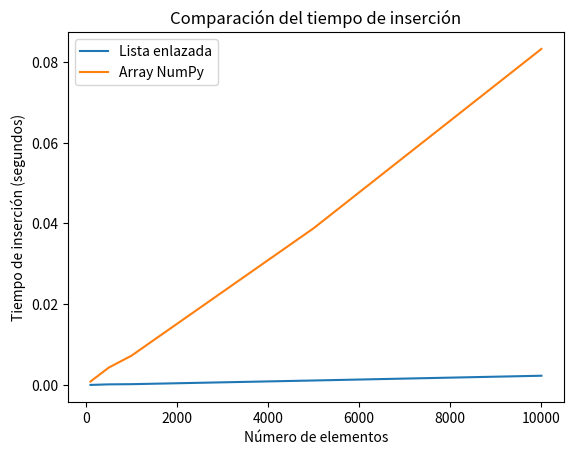

The script that saved this image:
import time
import numpy as np
import matplotlib.pyplot as plt

# Se define la clase Node para representar un nodo en la lista enlazada
class Node:
    def __init__(self, data):
        self.data = data  # Valor del nodo
        self.next = None  # Siguiente nodo

# Se define la clase LinkedList para la lista enlazada
class LinkedList:
    def __init__(self):
        self.head = None  

    # Método para insertar un nuevo nodo al principio de la lista
    def insert_at_beginning(self, data):
        new_node = Node(data)  
        new_node.next = self.head  
        self.head = new_node  

# Función para medir el tiempo de inserción en una lista enlazada
def linked_list_insertion_time(num_elements):
    linked_list = LinkedList() 
    start_time = time.time()  
    for i in range(num_elements):
        linked_list.insert_at_beginning(i)  
    end_time = time.time()  
    return end_time - start_time  

# Función para medir el tiempo de inserción en un array NumPy
def numpy_array_insertion_time(num_elements):
    array = np.empty(0, dtype=int) 
    start_time = time.time()  
    for i in range(num_elements):
        array = np.insert(array, 0, i) 
    end_time = time.time()  
    return end_time - start_time  

num_elements_list = [100, 500, 1000, 5000, 10000]  # Lista de tamaños de elementos a probar
linked_list_times = []  # Lista para almacenar los tiempos de inserción en la lista enlazada
numpy_array_times = []  # Lista para almacenar los tiempos de inserción en el array NumPy

# Itera sobre los diferentes tamaños de elementos y mide los tiempos de inserción
for num_elements in num_elements_list:
    linked_list_time = linked_list_insertion_time(num_elements)  
    numpy_array_time = numpy_array_insertion_time(num_elements)  
    linked_list_times.append(linked_list_time)  
    numpy_array_times.append(numpy_array_time)  


# Se grafican los tiempos de inserción en función del número de elementos para ambas estructuras de datos
plt.plot(num_elements_list, linked_list_times, label="Lista enlazada") 
plt.plot(num_elements_list, numpy_array_times, label="Array NumPy")  
plt.xlabel("Número de elementos") 
plt.ylabel("Tiempo de inserción (segundos)")  
plt.title("Comparación del tiempo de inserción")  
plt.legend() 
plt.show()  

